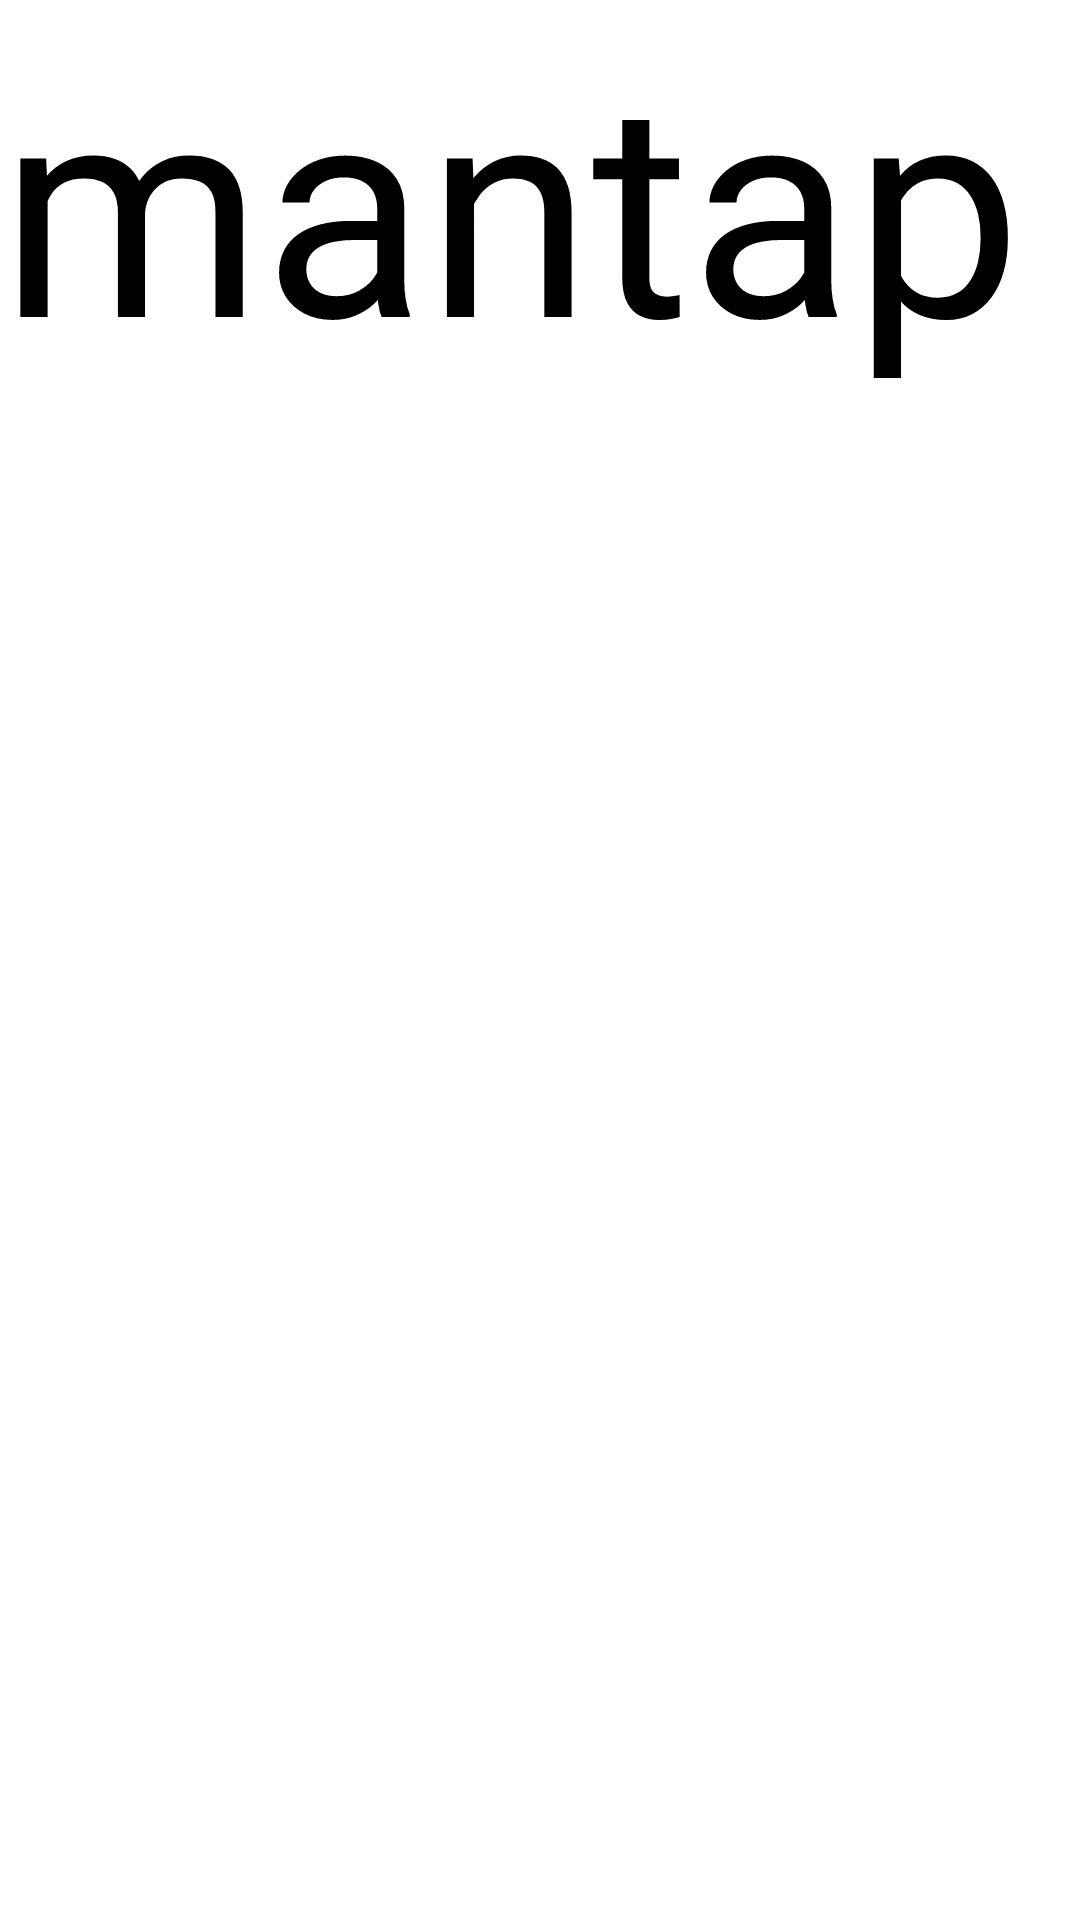

Produce the Android XML layout that renders to this screen, including the resource entries it uses.
<!-- AndroidManifest.xml: application theme AppTheme -->
<!-- res/layout/activity_main2.xml -->
<?xml version="1.0" encoding="utf-8"?>
<LinearLayout xmlns:android="http://schemas.android.com/apk/res/android"
    xmlns:app="http://schemas.android.com/apk/res-auto"
    xmlns:tools="http://schemas.android.com/tools"
    android:layout_width="match_parent"
    android:layout_height="match_parent"
    android:orientation="vertical"
    android:background="@android:color/white"
    tools:context="com.tripper.sadtripper.MainActivity">



    <TextView
        android:textSize="100dp"
        android:layout_width="match_parent"
        android:layout_height="wrap_content"
        android:text="mantap"
        android:textColor="@android:color/black" />

</LinearLayout>
<!-- resources referenced by this layout -->
<resources>
  <style name="AppTheme" parent="Theme.AppCompat.Light.DarkActionBar">
          
          <item name="colorPrimary">@color/colorPrimary</item>
          <item name="colorPrimaryDark">@color/colorPrimaryDark</item>
          <item name="colorAccent">@color/colorAccent</item>
      </style>
  <color name="colorPrimary">#ff7700</color>
  <color name="colorPrimaryDark">#000000</color>
  <color name="colorAccent">#ff984d</color>
</resources>
